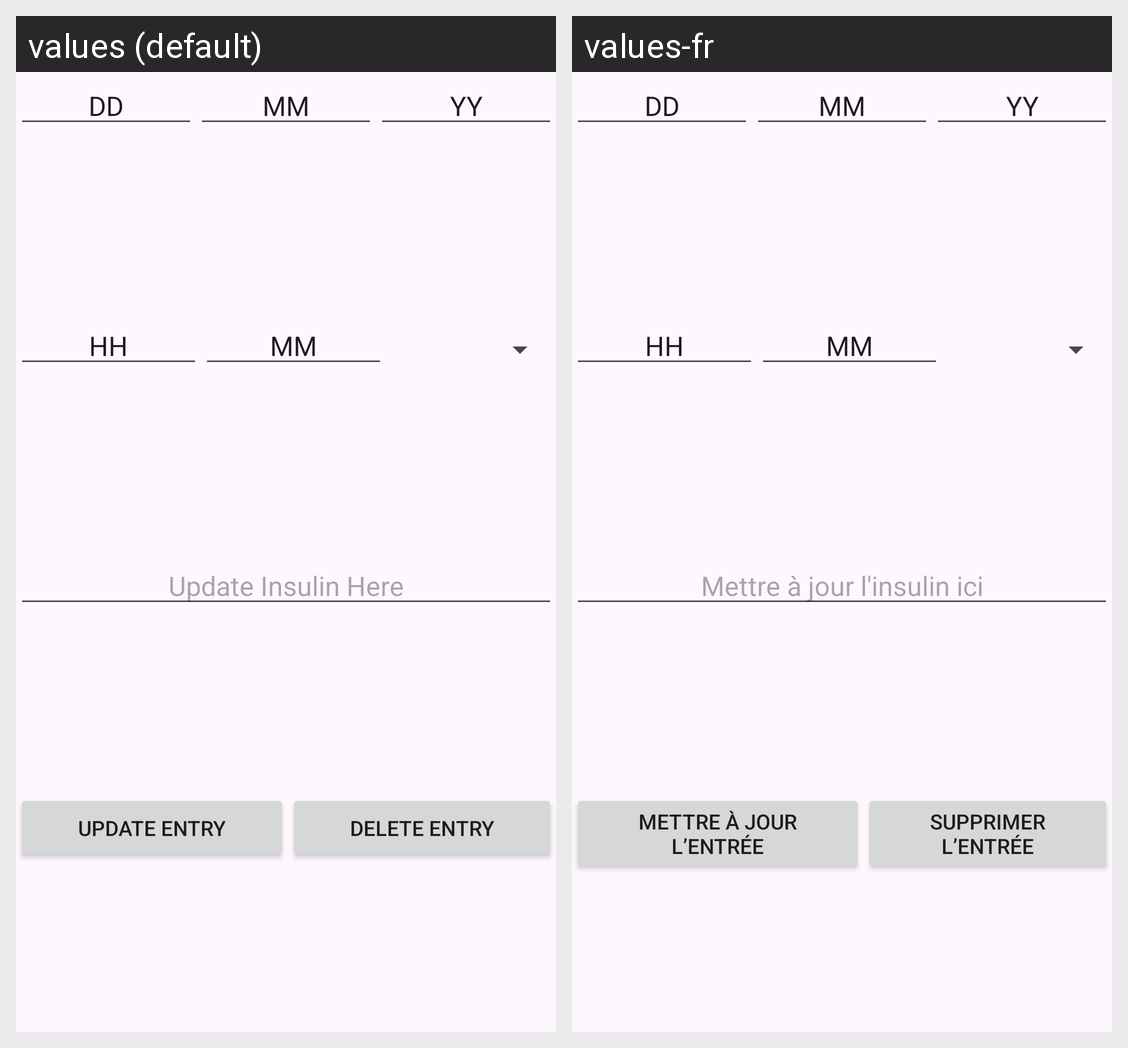

The Android screen above is rendered under two locales of the same app. Produce the string resources it draws, with the default and per-locale values.
Android screen res/layout/activity_update_insulin.xml rendered under 2 locales, left to right: values (default), values-fr. Device: Nexus 5 (rendered at 1080×1920; each locale shown at half size, 540×960, under a caption strip naming it); theme Theme.670GroupProject.
Strings drawn on this screen, with the default value and each locale's value (text and hints the layout hard-codes, and strings that could not be matched under every locale, appear in the picture but are not listed):

insulinDefaultText
  values: Update Insulin Here
  values-fr: Mettre à jour l'insulin ici

updateEntryButtonText
  values: Update Entry
  values-fr: Mettre à jour l’entrée

deleteEntryButtonText
  values: Delete Entry
  values-fr: Supprimer l’entrée
